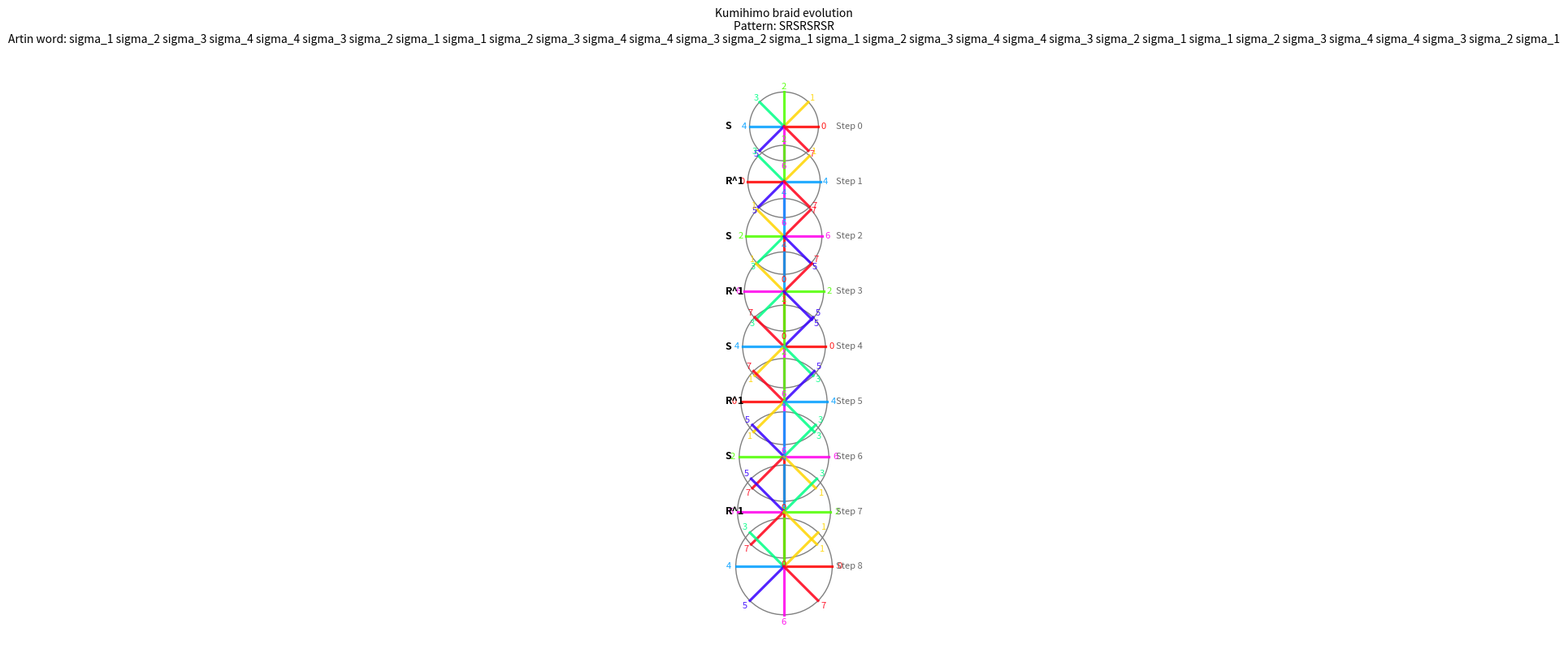

The script that saved this image:
"""
kumihimo.py
============

Enhanced Kumihimo simulator and visualizer.

Features:
- Simulates formal S/R sequences (swap, rotate)
- Tracks Artin braid word (σ generators)
- Produces a vertical timeline with labeled steps
- Adds slight radial offset to avoid overlapping lines
- Displays step labels, strand IDs, and pattern info
"""

from typing import List
import matplotlib.pyplot as plt
import numpy as np


class Kumihimo:
    """Simulate and visualize Kumihimo braiding sequences with annotations.

    Attributes:
        n (int): Number of strands (divisible by 4).
        k (int): Number of positions per quarter turn.
        state (List[int]): Current strand order around the disk.
        braid_word (List[str]): Sequence of Artin generators.
        history (List[str]): Record of performed S/R moves.
        frames (List[List[int]]): Strand configurations per step.
        angles (np.ndarray): Angular positions of strand slots.
        colors (np.ndarray): Color assigned to each strand.
        pattern (str): Original S/R pattern executed.
    """

    def __init__(self, n: int = 8) -> None:
        """Initialize a Kumihimo simulation.

        Args:
            n (int, optional): Number of strands. Must be divisible by 4.
                Defaults to 8.

        Raises:
            ValueError: If n is not divisible by 4.
        """
        if n % 4 != 0:
            raise ValueError("n must be divisible by 4 (e.g. 8, 12, 16).")

        self.n: int = n
        self.k: int = n // 4
        self.state: List[int] = list(range(n))
        self.braid_word: List[str] = []
        self.history: List[str] = []
        self.frames: List[List[int]] = [self.state.copy()]
        self.angles: np.ndarray = np.linspace(0, 2 * np.pi, n, endpoint=False)
        self.colors: np.ndarray = plt.cm.hsv(np.linspace(0, 1, n))
        self.pattern: str = ""

    # ----------------------------------------------------------------------
    # Core Operations
    # ----------------------------------------------------------------------

    def _swap_path(self, i: int, j: int) -> List[str]:
        """Compute Artin word for swapping two distant strands.

        Args:
            i (int): Index of the first strand.
            j (int): Index of the second strand.

        Returns:
            List[str]: List of σ generators representing the swap.
        """
        if i > j:
            i, j = j, i
        path: List[str] = [f"sigma_{k + 1}" for k in range(i, j)]
        path.extend(f"sigma_{k + 1}" for k in reversed(range(i, j)))
        return path

    def swap_top_bottom(self) -> None:
        """Swap top and bottom strands."""
        top, bottom = 0, self.n // 2
        self.braid_word.extend(self._swap_path(top, bottom))
        self.state[top], self.state[bottom] = self.state[bottom], self.state[top]
        self.history.append("S")
        self.frames.append(self.state.copy())

    def rotate(self, turns: int = 1) -> None:
        """Rotate the disk clockwise by quarter turns.

        Args:
            turns (int, optional): Number of 90° clockwise turns. Defaults to 1.
        """
        shift = (self.k * turns) % self.n
        self.state = [self.state[(i - shift) % self.n] for i in range(self.n)]
        self.history.append(f"R^{turns}")
        self.frames.append(self.state.copy())

    # ----------------------------------------------------------------------
    # Driver
    # ----------------------------------------------------------------------

    def move(self, pattern: str) -> "Kumihimo":
        """Execute a sequence of S/R operations.

        Args:
            pattern (str): String of moves, e.g. "SRSRSR".

        Returns:
            Kumihimo: Self (for chaining).
        """
        self.pattern = pattern
        for step in pattern:
            if step == "S":
                self.swap_top_bottom()
            elif step == "R":
                self.rotate()
            else:
                raise ValueError(f"Invalid step: {step}")
        return self

    # ----------------------------------------------------------------------
    # Visualization
    # ----------------------------------------------------------------------

    def plot_timeline(
        self,
        step_height: float = 1.6,
        radial_offset: float = 0.05,
        show_ids: bool = True,
    ) -> None:
        """Plot the braid evolution as vertically stacked disks.

        Args:
            step_height (float, optional): Vertical spacing between steps.
                Defaults to 1.6.
            radial_offset (float, optional): Small radial offset per step
                to reduce overlap. Defaults to 0.05.
            show_ids (bool, optional): Whether to display strand indices.
                Defaults to True.
        """
        n_steps = len(self.frames)
        fig, ax = plt.subplots(figsize=(7, n_steps * 0.9))
        ax.set_aspect("equal")
        ax.axis("off")

        # draw each step
        for t, frame in enumerate(self.frames):
            y_offset: float = -t * step_height
            radius = 1.0 + (t * radial_offset)

            # draw each strand as a radial line
            for i, strand in enumerate(frame):
                angle = self.angles[i]
                x, y = np.cos(angle), np.sin(angle)
                color = self.colors[strand]
                ax.plot(
                    [0, radius * x],
                    [y_offset, y_offset + radius * y],
                    color=color,
                    lw=2.3,
                    alpha=0.85,
                )

                # label strand IDs
                if show_ids:
                    ax.text(
                        1.15 * radius * x,
                        y_offset + 1.15 * radius * y,
                        f"{strand}",
                        color=color,
                        ha="center",
                        va="center",
                        fontsize=8,
                        alpha=0.9,
                    )

            # outer ring
            circle = plt.Circle((0, y_offset), radius, color="gray", fill=False, lw=1)
            ax.add_artist(circle)

            # annotate the step type
            if t < len(self.history):
                op = self.history[t]
                ax.text(
                    -1.7, y_offset, f"{op}", fontsize=9, fontweight="bold", va="center"
                )

            # step index
            ax.text(
                1.5, y_offset, f"Step {t}", va="center", fontsize=8, color="dimgray"
            )

        # title / legend
        ax.set_title(
            f"Kumihimo braid evolution\nPattern: {self.pattern}\nArtin word: {self.artin_word()}",
            fontsize=10,
            pad=20,
        )
        plt.tight_layout()
        plt.show()

    # ----------------------------------------------------------------------
    # Utilities
    # ----------------------------------------------------------------------

    def artin_word(self) -> str:
        """Return concatenated Artin braid word.

        Returns:
            str: Sequence of σ generators.
        """
        return " ".join(self.braid_word)

    def __repr__(self) -> str:
        """Return concise summary of current braid state."""
        return (
            f"<Kumihimo n={self.n}, steps={len(self.history)}, "
            f"pattern='{self.pattern}', braid='{self.artin_word()}'>"
        )


if __name__ == "__main__":
    K = Kumihimo(n=8)
    K.move("SRSRSRSR")
    print(K)
    print("Artin word:", K.artin_word())
    K.plot_timeline()
